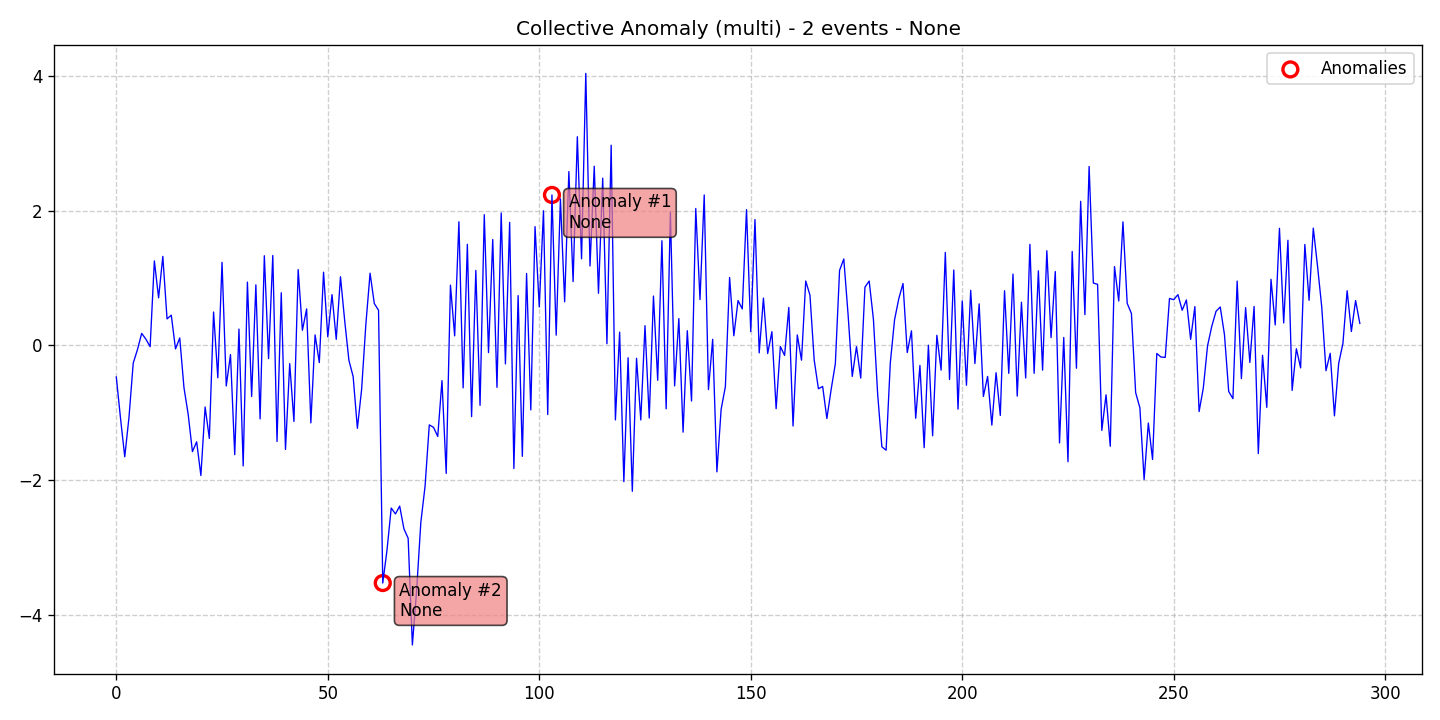

The file beside this chart, header and first rows:
data, stationary, det_lin_up, det_lin_down, det_quad, det_cubic, det_exp, det_damped, stoc_trend, volatility, single_seas, multiple_seas, point_anom_single, point_anom_multi, collect_anom, context_anom, mean_shift, var_shift, trend_shift, date, is_break, is_anomaly, is_multi, location_beginning
-0.4704, 0, 0, 0, 0, 0, 0, 0, 0, 0, 0, 0, 0, 0, 1, 0, 0, 0, 0, 2020-01-01, 0, 0, 1, 0
-1.085, 0, 0, 0, 0, 0, 0, 0, 0, 0, 0, 0, 0, 0, 1, 0, 0, 0, 0, 2020-01-02, 0, 0, 1, 0
-1.655, 0, 0, 0, 0, 0, 0, 0, 0, 0, 0, 0, 0, 0, 1, 0, 0, 0, 0, 2020-01-03, 0, 0, 1, 0
-1.07, 0, 0, 0, 0, 0, 0, 0, 0, 0, 0, 0, 0, 0, 1, 0, 0, 0, 0, 2020-01-04, 0, 0, 1, 0
-0.2652, 0, 0, 0, 0, 0, 0, 0, 0, 0, 0, 0, 0, 0, 1, 0, 0, 0, 0, 2020-01-05, 0, 0, 1, 0
-0.06469, 0, 0, 0, 0, 0, 0, 0, 0, 0, 0, 0, 0, 0, 1, 0, 0, 0, 0, 2020-01-06, 0, 0, 1, 0
0.1771, 0, 0, 0, 0, 0, 0, 0, 0, 0, 0, 0, 0, 0, 1, 0, 0, 0, 0, 2020-01-07, 0, 0, 1, 0
0.09135, 0, 0, 0, 0, 0, 0, 0, 0, 0, 0, 0, 0, 0, 1, 0, 0, 0, 0, 2020-01-08, 0, 0, 1, 0
-0.02034, 0, 0, 0, 0, 0, 0, 0, 0, 0, 0, 0, 0, 0, 1, 0, 0, 0, 0, 2020-01-09, 0, 0, 1, 0
1.254, 0, 0, 0, 0, 0, 0, 0, 0, 0, 0, 0, 0, 0, 1, 0, 0, 0, 0, 2020-01-10, 0, 0, 1, 0
0.7047, 0, 0, 0, 0, 0, 0, 0, 0, 0, 0, 0, 0, 0, 1, 0, 0, 0, 0, 2020-01-11, 0, 0, 1, 0
1.32, 0, 0, 0, 0, 0, 0, 0, 0, 0, 0, 0, 0, 0, 1, 0, 0, 0, 0, 2020-01-12, 0, 0, 1, 0
0.3921, 0, 0, 0, 0, 0, 0, 0, 0, 0, 0, 0, 0, 0, 1, 0, 0, 0, 0, 2020-01-13, 0, 0, 1, 0
0.4478, 0, 0, 0, 0, 0, 0, 0, 0, 0, 0, 0, 0, 0, 1, 0, 0, 0, 0, 2020-01-14, 0, 0, 1, 0
-0.05379, 0, 0, 0, 0, 0, 0, 0, 0, 0, 0, 0, 0, 0, 1, 0, 0, 0, 0, 2020-01-15, 0, 0, 1, 0
0.1092, 0, 0, 0, 0, 0, 0, 0, 0, 0, 0, 0, 0, 0, 1, 0, 0, 0, 0, 2020-01-16, 0, 0, 1, 0
-0.6281, 0, 0, 0, 0, 0, 0, 0, 0, 0, 0, 0, 0, 0, 1, 0, 0, 0, 0, 2020-01-17, 0, 0, 1, 0
-1.027, 0, 0, 0, 0, 0, 0, 0, 0, 0, 0, 0, 0, 0, 1, 0, 0, 0, 0, 2020-01-18, 0, 0, 1, 0
-1.579, 0, 0, 0, 0, 0, 0, 0, 0, 0, 0, 0, 0, 0, 1, 0, 0, 0, 0, 2020-01-19, 0, 0, 1, 0
-1.433, 0, 0, 0, 0, 0, 0, 0, 0, 0, 0, 0, 0, 0, 1, 0, 0, 0, 0, 2020-01-20, 0, 0, 1, 0
-1.933, 0, 0, 0, 0, 0, 0, 0, 0, 0, 0, 0, 0, 0, 1, 0, 0, 0, 0, 2020-01-21, 0, 0, 1, 0
-0.9163, 0, 0, 0, 0, 0, 0, 0, 0, 0, 0, 0, 0, 0, 1, 0, 0, 0, 0, 2020-01-22, 0, 0, 1, 0
-1.384, 0, 0, 0, 0, 0, 0, 0, 0, 0, 0, 0, 0, 0, 1, 0, 0, 0, 0, 2020-01-23, 0, 0, 1, 0
0.4941, 0, 0, 0, 0, 0, 0, 0, 0, 0, 0, 0, 0, 0, 1, 0, 0, 0, 0, 2020-01-24, 0, 0, 1, 0
-0.4822, 0, 0, 0, 0, 0, 0, 0, 0, 0, 0, 0, 0, 0, 1, 0, 0, 0, 0, 2020-01-25, 0, 0, 1, 0
1.232, 0, 0, 0, 0, 0, 0, 0, 0, 0, 0, 0, 0, 0, 1, 0, 0, 0, 0, 2020-01-26, 0, 0, 1, 0
-0.603, 0, 0, 0, 0, 0, 0, 0, 0, 0, 0, 0, 0, 0, 1, 0, 0, 0, 0, 2020-01-27, 0, 0, 1, 0
-0.1373, 0, 0, 0, 0, 0, 0, 0, 0, 0, 0, 0, 0, 0, 1, 0, 0, 0, 0, 2020-01-28, 0, 0, 1, 0
-1.624, 0, 0, 0, 0, 0, 0, 0, 0, 0, 0, 0, 0, 0, 1, 0, 0, 0, 0, 2020-01-29, 0, 0, 1, 0
0.2408, 0, 0, 0, 0, 0, 0, 0, 0, 0, 0, 0, 0, 0, 1, 0, 0, 0, 0, 2020-01-30, 0, 0, 1, 0
-1.79, 0, 0, 0, 0, 0, 0, 0, 0, 0, 0, 0, 0, 0, 1, 0, 0, 0, 0, 2020-01-31, 0, 0, 1, 0
0.9384, 0, 0, 0, 0, 0, 0, 0, 0, 0, 0, 0, 0, 0, 1, 0, 0, 0, 0, 2020-02-01, 0, 0, 1, 0
-0.7599, 0, 0, 0, 0, 0, 0, 0, 0, 0, 0, 0, 0, 0, 1, 0, 0, 0, 0, 2020-02-02, 0, 0, 1, 0
0.8977, 0, 0, 0, 0, 0, 0, 0, 0, 0, 0, 0, 0, 0, 1, 0, 0, 0, 0, 2020-02-03, 0, 0, 1, 0
-1.093, 0, 0, 0, 0, 0, 0, 0, 0, 0, 0, 0, 0, 0, 1, 0, 0, 0, 0, 2020-02-04, 0, 0, 1, 0
1.33, 0, 0, 0, 0, 0, 0, 0, 0, 0, 0, 0, 0, 0, 1, 0, 0, 0, 0, 2020-02-05, 0, 0, 1, 0
-0.197, 0, 0, 0, 0, 0, 0, 0, 0, 0, 0, 0, 0, 0, 1, 0, 0, 0, 0, 2020-02-06, 0, 0, 1, 0
1.334, 0, 0, 0, 0, 0, 0, 0, 0, 0, 0, 0, 0, 0, 1, 0, 0, 0, 0, 2020-02-07, 0, 0, 1, 0
-1.427, 0, 0, 0, 0, 0, 0, 0, 0, 0, 0, 0, 0, 0, 1, 0, 0, 0, 0, 2020-02-08, 0, 0, 1, 0
0.7803, 0, 0, 0, 0, 0, 0, 0, 0, 0, 0, 0, 0, 0, 1, 0, 0, 0, 0, 2020-02-09, 0, 0, 1, 0
-1.547, 0, 0, 0, 0, 0, 0, 0, 0, 0, 0, 0, 0, 0, 1, 0, 0, 0, 0, 2020-02-10, 0, 0, 1, 0
-0.2718, 0, 0, 0, 0, 0, 0, 0, 0, 0, 0, 0, 0, 0, 1, 0, 0, 0, 0, 2020-02-11, 0, 0, 1, 0
-1.131, 0, 0, 0, 0, 0, 0, 0, 0, 0, 0, 0, 0, 0, 1, 0, 0, 0, 0, 2020-02-12, 0, 0, 1, 0
1.124, 0, 0, 0, 0, 0, 0, 0, 0, 0, 0, 0, 0, 0, 1, 0, 0, 0, 0, 2020-02-13, 0, 0, 1, 0
0.2237, 0, 0, 0, 0, 0, 0, 0, 0, 0, 0, 0, 0, 0, 1, 0, 0, 0, 0, 2020-02-14, 0, 0, 1, 0
0.5395, 0, 0, 0, 0, 0, 0, 0, 0, 0, 0, 0, 0, 0, 1, 0, 0, 0, 0, 2020-02-15, 0, 0, 1, 0
-1.151, 0, 0, 0, 0, 0, 0, 0, 0, 0, 0, 0, 0, 0, 1, 0, 0, 0, 0, 2020-02-16, 0, 0, 1, 0
0.1547, 0, 0, 0, 0, 0, 0, 0, 0, 0, 0, 0, 0, 0, 1, 0, 0, 0, 0, 2020-02-17, 0, 0, 1, 0
-0.2563, 0, 0, 0, 0, 0, 0, 0, 0, 0, 0, 0, 0, 0, 1, 0, 0, 0, 0, 2020-02-18, 0, 0, 1, 0
1.085, 0, 0, 0, 0, 0, 0, 0, 0, 0, 0, 0, 0, 0, 1, 0, 0, 0, 0, 2020-02-19, 0, 0, 1, 0
0.1256, 0, 0, 0, 0, 0, 0, 0, 0, 0, 0, 0, 0, 0, 1, 0, 0, 0, 0, 2020-02-20, 0, 0, 1, 0
0.7523, 0, 0, 0, 0, 0, 0, 0, 0, 0, 0, 0, 0, 0, 1, 0, 0, 0, 0, 2020-02-21, 0, 0, 1, 0
0.08856, 0, 0, 0, 0, 0, 0, 0, 0, 0, 0, 0, 0, 0, 1, 0, 0, 0, 0, 2020-02-22, 0, 0, 1, 0
1.018, 0, 0, 0, 0, 0, 0, 0, 0, 0, 0, 0, 0, 0, 1, 0, 0, 0, 0, 2020-02-23, 0, 0, 1, 0
0.3649, 0, 0, 0, 0, 0, 0, 0, 0, 0, 0, 0, 0, 0, 1, 0, 0, 0, 0, 2020-02-24, 0, 0, 1, 0
-0.2237, 0, 0, 0, 0, 0, 0, 0, 0, 0, 0, 0, 0, 0, 1, 0, 0, 0, 0, 2020-02-25, 0, 0, 1, 0
-0.4643, 0, 0, 0, 0, 0, 0, 0, 0, 0, 0, 0, 0, 0, 1, 0, 0, 0, 0, 2020-02-26, 0, 0, 1, 0
-1.233, 0, 0, 0, 0, 0, 0, 0, 0, 0, 0, 0, 0, 0, 1, 0, 0, 0, 0, 2020-02-27, 0, 0, 1, 0
-0.6556, 0, 0, 0, 0, 0, 0, 0, 0, 0, 0, 0, 0, 0, 1, 0, 0, 0, 0, 2020-02-28, 0, 0, 1, 0
0.3091, 0, 0, 0, 0, 0, 0, 0, 0, 0, 0, 0, 0, 0, 1, 0, 0, 0, 0, 2020-02-29, 0, 0, 1, 0
... 235 more rows
